Run: headless pygame with SDL's dummy video driver; simulated clock (each Clock.tick advances the game by its frame time, no real sleeping); random seed 0; keys injected as events and as key.get_pressed() state; no mouse input; restart key SPACE tapped at the start of phases 3 and 4.
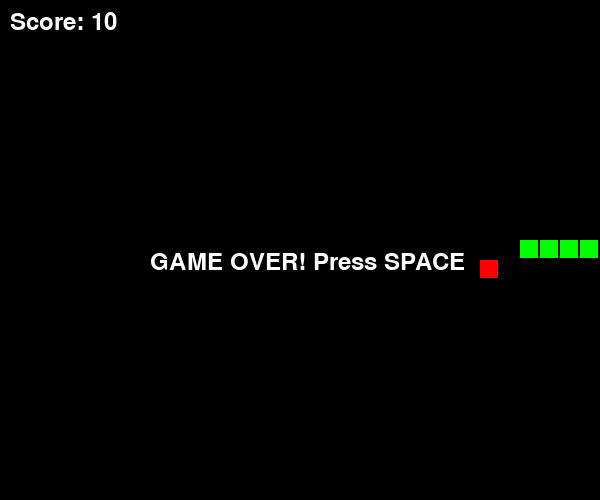
Frame 1 of 4 · flips 1–60 · no input
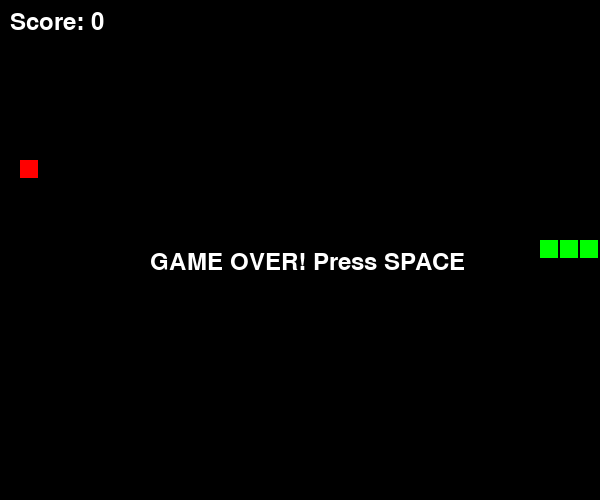
Frame 2 of 4 · flips 61–180 · tapped SPACE, RETURN · held RIGHT (→), D
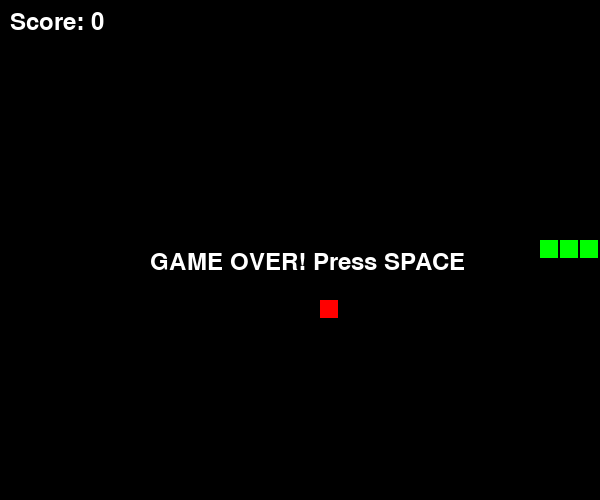
Frame 3 of 4 · flips 181–300 · tapped SPACE · held DOWN (↓), S
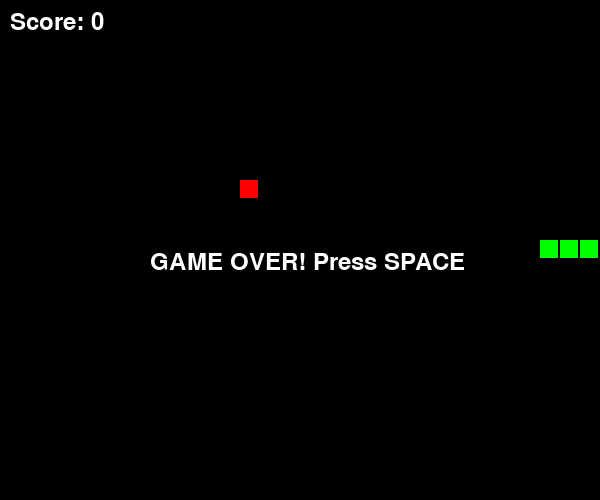
Frame 4 of 4 · flips 301–420 · tapped SPACE · held LEFT (←), A, UP (↑), W

The pygame program that drew these frames:

import pygame
import random

pygame.init()


CELL = 20
WIDTH, HEIGHT = 600, 500
screen = pygame.display.set_mode((WIDTH, HEIGHT))
clock = pygame.time.Clock()
font = pygame.font.Font(None, 36)


BLACK = (0, 0, 0)
GREEN = (0, 255, 0)
RED = (255, 0, 0)
WHITE = (255, 255, 255)

class SnakeGame:
    def __init__(self):
        self.reset()
    
    def reset(self):
        
        self.snake = [(WIDTH//2//CELL, HEIGHT//2//CELL)]
        for i in range(1, 3):
            self.snake.append((self.snake[0][0]-i, self.snake[0][1]))
        
        self.direction = (1, 0)
        self.score = 0
        self.game_over = False
        self.create_food()
    
    def create_food(self):
        while True:
            x = random.randint(0, WIDTH//CELL - 1)
            y = random.randint(0, HEIGHT//CELL - 1)
            if (x, y) not in self.snake:
                self.food = (x, y)
                break
    
    def move(self):
        head = self.snake[0]
        new_head = (head[0] + self.direction[0], head[1] + self.direction[1])
        
        
        if (new_head[0] < 0 or new_head[0] >= WIDTH//CELL or
            new_head[1] < 0 or new_head[1] >= HEIGHT//CELL):
            self.game_over = True
            return
        
        self.snake.insert(0, new_head)
        
        
        if new_head == self.food:
            self.score += 10
            self.create_food()
        else:
            self.snake.pop()
        
        
        if new_head in self.snake[1:]:
            self.game_over = True
    
    def draw(self):
        screen.fill(BLACK)
        
       
        for i, (x, y) in enumerate(self.snake):
            pygame.draw.rect(screen, GREEN, (x*CELL, y*CELL, CELL-2, CELL-2))
        
       
        pygame.draw.rect(screen, RED, (self.food[0]*CELL, self.food[1]*CELL, CELL-2, CELL-2))
        
    
        text = font.render(f"Score: {self.score}", True, WHITE)
        screen.blit(text, (10, 10))
        
        if self.game_over:
            game_over_text = font.render("GAME OVER! Press SPACE", True, WHITE)
            screen.blit(game_over_text, (WIDTH//2 - 150, HEIGHT//2))

def main():
    game = SnakeGame()
    running = True
    
    while running:
        for event in pygame.event.get():
            if event.type == pygame.QUIT:
                running = False
            elif event.type == pygame.KEYDOWN:
                if game.game_over and event.key == pygame.K_SPACE:
                    game.reset()
                elif not game.game_over:
                    if event.key == pygame.K_UP and game.direction != (0, 1):
                        game.direction = (0, -1)
                    elif event.key == pygame.K_DOWN and game.direction != (0, -1):
                        game.direction = (0, 1)
                    elif event.key == pygame.K_LEFT and game.direction != (1, 0):
                        game.direction = (-1, 0)
                    elif event.key == pygame.K_RIGHT and game.direction != (-1, 0):
                        game.direction = (1, 0)
        
        if not game.game_over:
            game.move()
        
        game.draw()
        pygame.display.flip()
        clock.tick(8)  
    
    pygame.quit()

if __name__ == "__main__":
    main()
